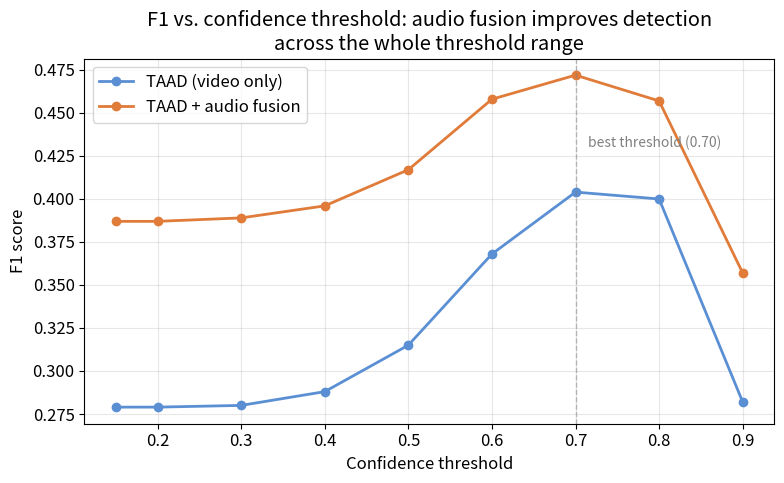
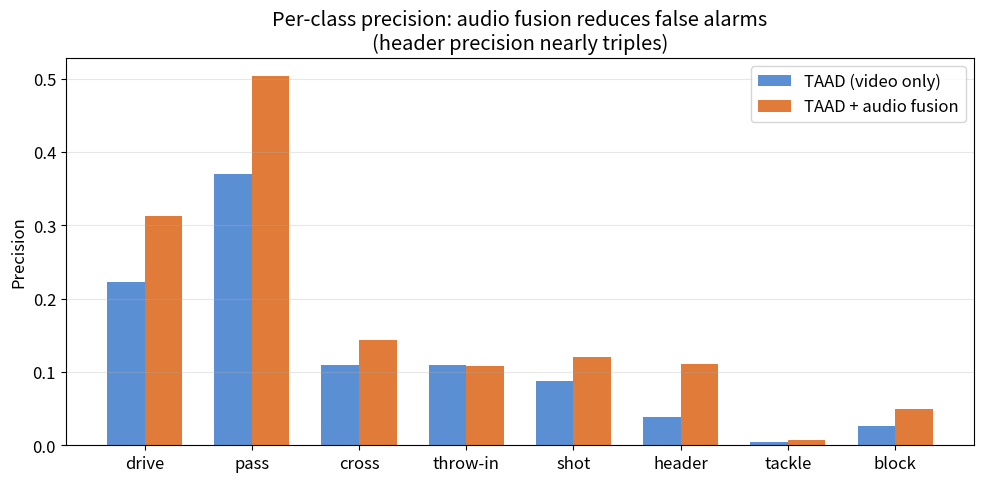
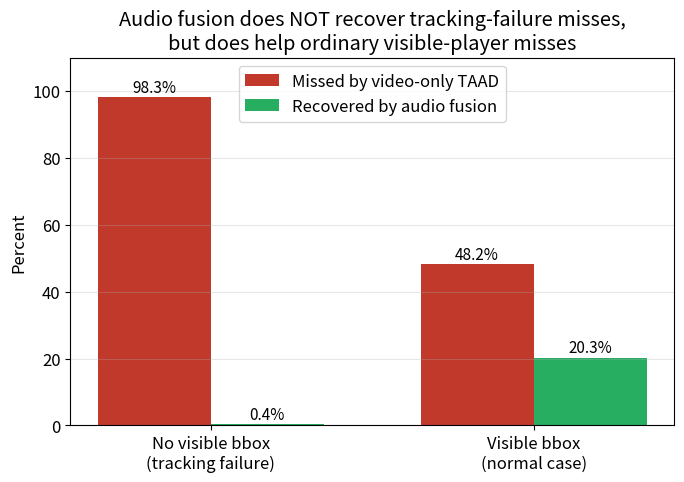
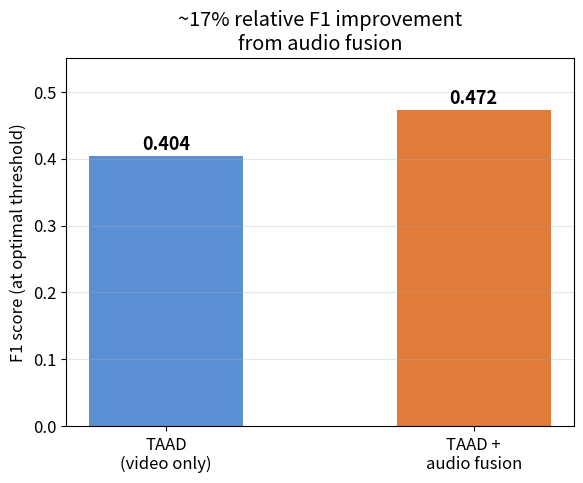

These charts were generated, in order, by the following Python code:
import numpy as np
import matplotlib
matplotlib.use('Agg')
import matplotlib.pyplot as plt
import os

OUT_DIR = "ppt_charts"
os.makedirs(OUT_DIR, exist_ok=True)

plt.rcParams.update({'font.size': 12, 'figure.dpi': 150})

# ============================================================
# Chart 1: F1 vs confidence threshold
# ============================================================
thresholds = [0.15, 0.20, 0.30, 0.40, 0.50, 0.60, 0.70, 0.80, 0.90]
f1_taad =       [0.279, 0.279, 0.280, 0.288, 0.315, 0.368, 0.404, 0.400, 0.282]
f1_taad_audio = [0.387, 0.387, 0.389, 0.396, 0.417, 0.458, 0.472, 0.457, 0.357]

fig, ax = plt.subplots(figsize=(8, 5))
ax.plot(thresholds, f1_taad, marker='o', linewidth=2, label='TAAD (video only)', color='#5b8fd4')
ax.plot(thresholds, f1_taad_audio, marker='o', linewidth=2, label='TAAD + audio fusion', color='#e07b39')
ax.axvline(0.70, color='gray', linestyle='--', alpha=0.5, linewidth=1)
ax.annotate('best threshold (0.70)', xy=(0.70, 0.43), xytext=(0.715, 0.43),
            fontsize=10, color='gray')
ax.set_xlabel('Confidence threshold')
ax.set_ylabel('F1 score')
ax.set_title('F1 vs. confidence threshold: audio fusion improves detection\nacross the whole threshold range')
ax.legend()
ax.grid(alpha=0.3)
plt.tight_layout()
plt.savefig(f"{OUT_DIR}/1_f1_vs_threshold.png")
plt.close()

# ============================================================
# Chart 2: Per-class precision comparison (at default threshold 0.15)
# ============================================================
classes = ['drive', 'pass', 'cross', 'throw-in', 'shot', 'header', 'tackle', 'block']
prec_taad =       [0.222, 0.370, 0.110, 0.109, 0.087, 0.038, 0.005, 0.026]
prec_taad_audio = [0.312, 0.503, 0.143, 0.108, 0.120, 0.111, 0.007, 0.050]

x = np.arange(len(classes))
width = 0.35

fig, ax = plt.subplots(figsize=(10, 5))
ax.bar(x - width/2, prec_taad, width, label='TAAD (video only)', color='#5b8fd4')
ax.bar(x + width/2, prec_taad_audio, width, label='TAAD + audio fusion', color='#e07b39')
ax.set_xticks(x)
ax.set_xticklabels(classes)
ax.set_ylabel('Precision')
ax.set_title('Per-class precision: audio fusion reduces false alarms\n(header precision nearly triples)')
ax.legend()
ax.grid(alpha=0.3, axis='y')
plt.tight_layout()
plt.savefig(f"{OUT_DIR}/2_per_class_precision.png")
plt.close()

# ============================================================
# Chart 3: Tracking-failure recovery breakdown
# ============================================================
categories = ['No visible bbox\n(tracking failure)', 'Visible bbox\n(normal case)']
missed_pct = [98.3, 48.2]
recovered_pct = [0.4, 20.3]  # % of the MISSED ones that got recovered

fig, ax = plt.subplots(figsize=(7, 5))
x = np.arange(len(categories))
width = 0.35

ax.bar(x - width/2, missed_pct, width, label='Missed by video-only TAAD', color='#c0392b')
ax.bar(x + width/2, recovered_pct, width, label='Recovered by audio fusion', color='#27ae60')

for i, (m, r) in enumerate(zip(missed_pct, recovered_pct)):
    ax.text(i - width/2, m + 1.5, f'{m}%', ha='center', fontsize=11)
    ax.text(i + width/2, r + 1.5, f'{r}%', ha='center', fontsize=11)

ax.set_xticks(x)
ax.set_xticklabels(categories)
ax.set_ylabel('Percent')
ax.set_ylim(0, 110)
ax.set_title('Audio fusion does NOT recover tracking-failure misses,\nbut does help ordinary visible-player misses')
ax.legend(loc='upper center')
ax.grid(alpha=0.3, axis='y')
plt.tight_layout()
plt.savefig(f"{OUT_DIR}/3_tracking_failure_recovery.png")
plt.close()

# ============================================================
# Chart 4: Headline F1 comparison (simple bar, good for title/summary slide)
# ============================================================
fig, ax = plt.subplots(figsize=(6, 5))
models = ['TAAD\n(video only)', 'TAAD +\naudio fusion']
f1_vals = [0.404, 0.472]
colors = ['#5b8fd4', '#e07b39']
bars = ax.bar(models, f1_vals, color=colors, width=0.5)
for bar, val in zip(bars, f1_vals):
    ax.text(bar.get_x() + bar.get_width()/2, val + 0.01, f'{val:.3f}', ha='center', fontsize=13, fontweight='bold')
ax.set_ylabel('F1 score (at optimal threshold)')
ax.set_title('~17% relative F1 improvement\nfrom audio fusion')
ax.set_ylim(0, 0.55)
ax.grid(alpha=0.3, axis='y')
plt.tight_layout()
plt.savefig(f"{OUT_DIR}/4_headline_f1_comparison.png")
plt.close()

print("Saved 4 charts to", OUT_DIR)
